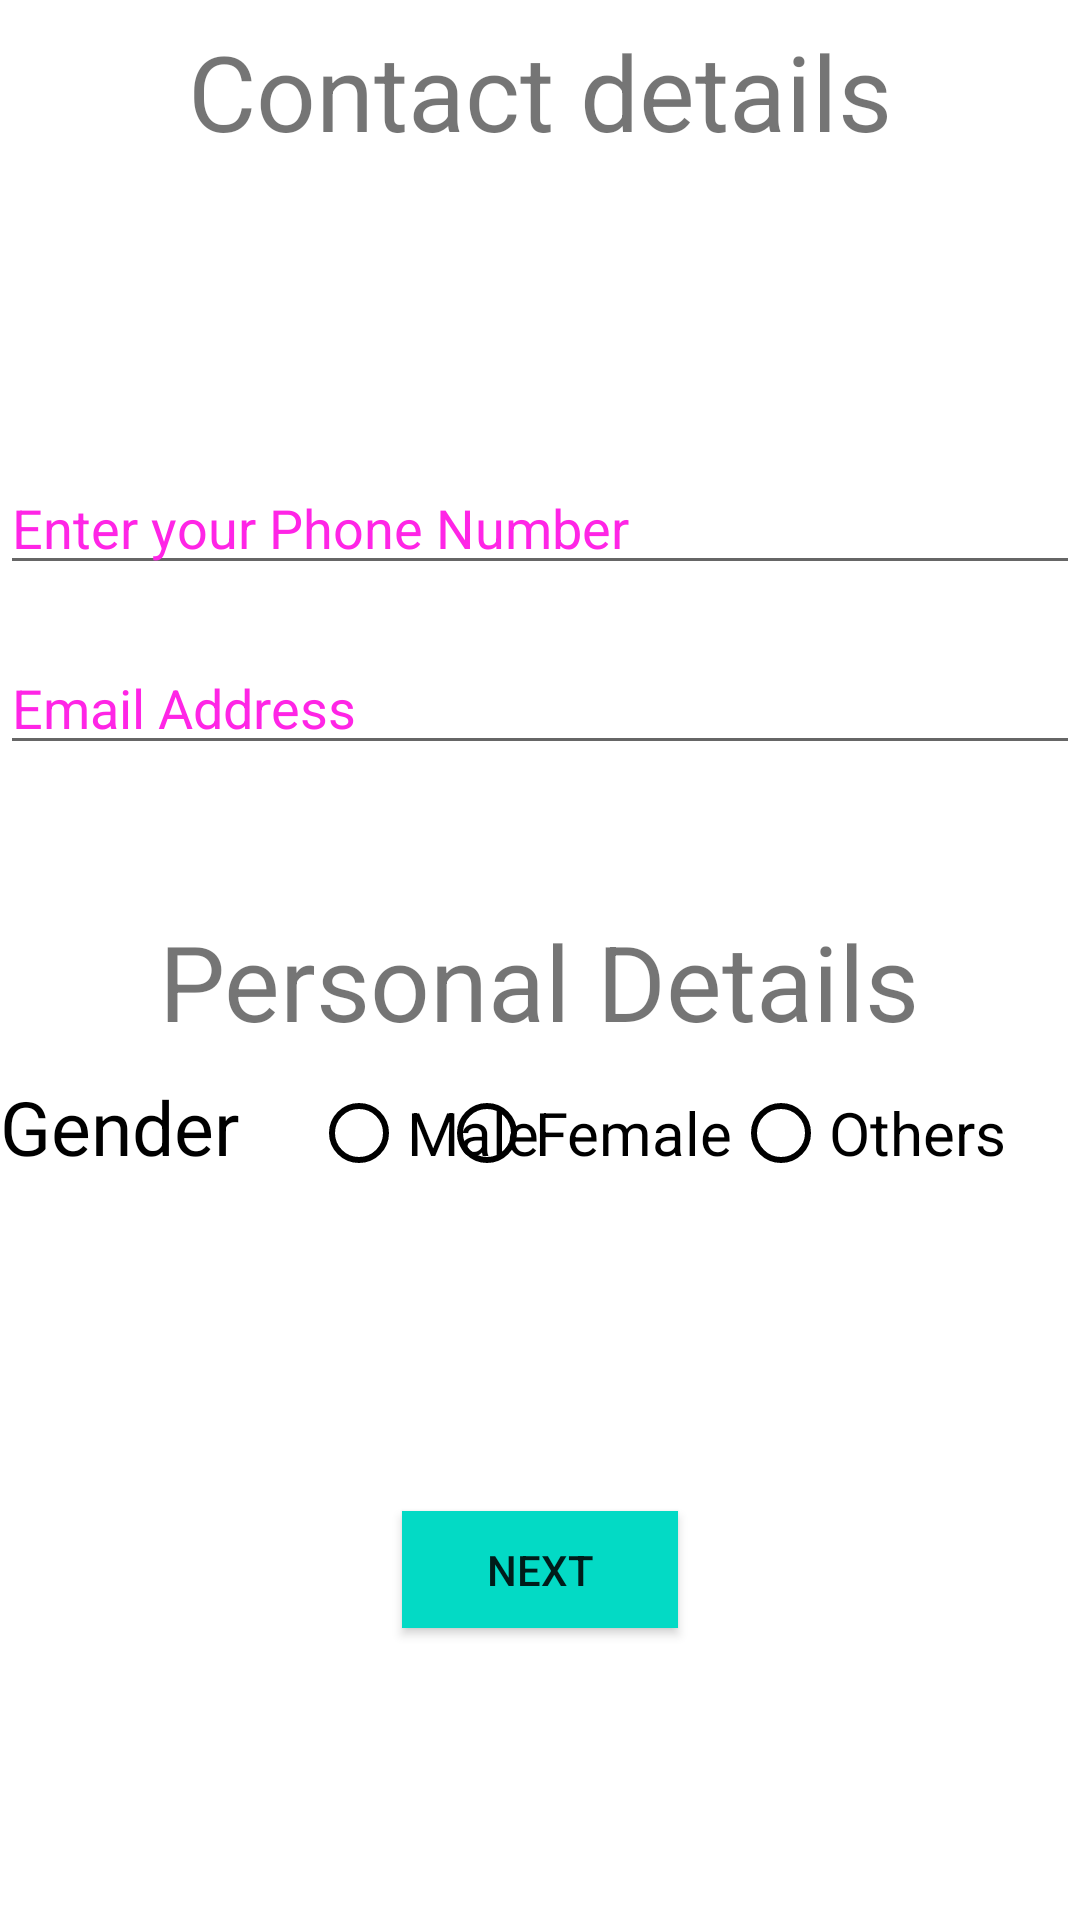

Layout XML and referenced resources for this Android screen:
<!-- AndroidManifest.xml: application theme Theme.PersonActivity -->
<!-- res/layout/activity_contact.xml -->
<?xml version="1.0" encoding="utf-8"?>
<RelativeLayout
    xmlns:android="http://schemas.android.com/apk/res/android"
    xmlns:app="http://schemas.android.com/apk/res-auto"
    xmlns:tools="http://schemas.android.com/tools"
    android:background="@color/Gainsboro"
    android:layout_width="match_parent"
    android:layout_height="match_parent"
    tools:context=".ContactActivity">

    <TextView
        android:id="@+id/contact"
        android:layout_width="wrap_content"
        android:layout_height="wrap_content"
        android:layout_marginTop="7dp"
        android:text="Contact details"
        android:textSize="35dp"
        android:layout_alignParentTop="true"
        android:layout_centerHorizontal="true"/>

    <EditText
        android:layout_width = "wrap_content"
        android:layout_height = "wrap_content"
        android:hint = "Enter your Phone Number"
        android:id="@+id/phone_no"
        android:focusable = "true"
        android:textColorHint = "#ffff25e6"
        android:layout_marginTop = "100dp"
        android:layout_below = "@+id/contact"
        android:layout_alignParentLeft = "true"
        android:layout_alignParentStart = "true"
        android:layout_alignParentRight = "true"
        android:layout_alignParentEnd = "true" />




    <EditText
        android:layout_width = "wrap_content"
        android:layout_height = "wrap_content"
        android:hint = "Email Address"
        android:id="@+id/email_add"
        android:focusable = "true"
        android:textColorHint = "#ffff25e6"
        android:layout_marginTop = "160dp"
        android:layout_below = "@+id/contact"
        android:layout_alignParentLeft = "true"
        android:layout_alignParentStart = "true"
        android:layout_alignParentRight = "true"
        android:layout_alignParentEnd = "true" />

    <TextView
        android:layout_width="wrap_content"
        android:layout_height="wrap_content"
        android:id="@+id/personal"
        android:text="Personal Details"
        android:layout_below="@+id/contact"
        android:textSize="35dp"
        android:layout_marginTop="250dp"
        android:layout_centerInParent="true"/>


    <TextView
        android:id="@+id/gender"
        android:layout_width="wrap_content"
        android:layout_height="wrap_content"
        android:layout_below="@id/contact"
        android:layout_marginTop="305dp"
        android:text="Gender"
        android:textColor="@color/black"
        android:textSize="25dp" />

    <RadioButton
        android:id="@+id/radio_button_1"
        android:layout_width="match_parent"
        android:layout_height="wrap_content"
        android:layout_below="@id/contact"
        android:layout_marginLeft="24dp"
        android:layout_marginTop="300dp"
        android:layout_toRightOf="@id/gender"
        android:buttonTint="@color/black"
        android:text="Male"
        android:textSize="20dp" />

    <RadioButton
        android:id="@+id/radio_button_2"
        android:layout_width="wrap_content"
        android:layout_height="wrap_content"
        android:layout_below="@id/contact"
        android:layout_marginStart="117dp"
        android:layout_marginLeft="-214dp"
        android:layout_marginTop="300dp"
        android:layout_toEndOf="@+id/gender"
        android:layout_toRightOf="@id/radio_button_1"
        android:buttonTint="@color/black"
        android:text="Female"
        android:textSize="20dp" />

    <RadioButton
        android:id="@+id/radio_button_3"
        android:layout_width="wrap_content"
        android:layout_height="wrap_content"
        android:layout_below="@id/contact"
        android:layout_marginTop="300dp"
        android:text="Others"
        android:textSize="20dp"
        android:textColor="@color/black"
        android:buttonTint="@color/black"
        android:layout_toRightOf="@id/radio_button_2"/>

    <androidx.appcompat.widget.AppCompatButton
        android:id="@+id/next_2"
        android:layout_width="92dp"
        android:layout_height="39dp"
        android:layout_marginBottom="196dp"
        android:background="@color/teal_200"
        android:text="Next"
        android:layout_below="@id/contact"
        android:layout_marginTop="450dp"
        android:layout_centerInParent="true"/>



</RelativeLayout>
<!-- resources referenced by this layout -->
<resources>
  <style name="Theme.PersonActivity" parent="Theme.MaterialComponents.DayNight.DarkActionBar">
          
          <item name="colorPrimary">@color/purple_500</item>
          <item name="colorPrimaryVariant">@color/purple_700</item>
          <item name="colorOnPrimary">@color/white</item>
          
          <item name="colorSecondary">@color/teal_200</item>
          <item name="colorSecondaryVariant">@color/teal_700</item>
          <item name="colorOnSecondary">@color/black</item>
          
          <item name="android:statusBarColor" tools:targetApi="l">?attr/colorPrimaryVariant</item>
          
      </style>
  <!-- not gathered from this repository: default colours our renderer supplied (Android Studio template values) -->
  <color name="purple_500">#FF6200EE</color>
  <color name="purple_700">#FF3700B3</color>
  <color name="teal_200">#FF03DAC5</color>
  <color name="teal_700">#FF018786</color>
  <color name="black">#FF000000</color>
  <color name="white">#FFFFFFFF</color>
</resources>
